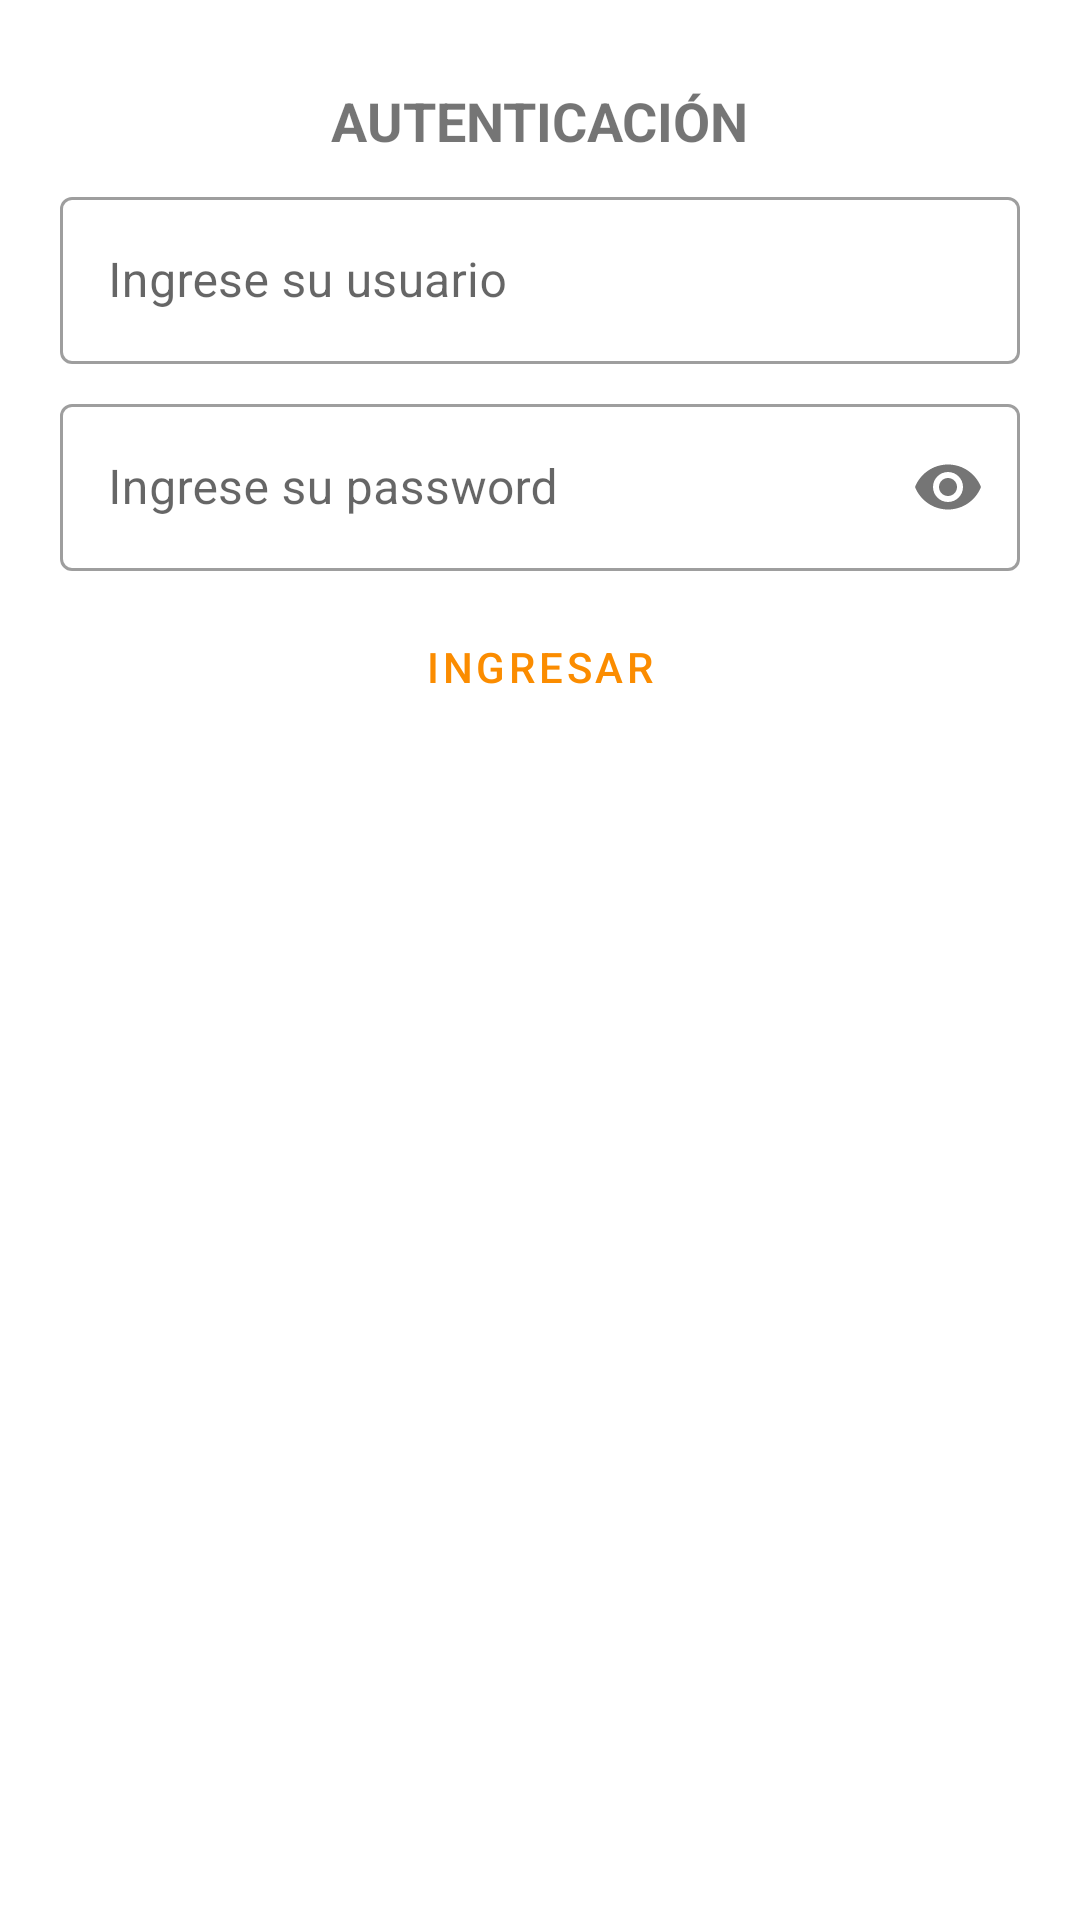

The Android layout XML behind this screen, and the referenced resources:
<!-- AndroidManifest.xml: application theme Theme.AppKEA5MaterialDesignFragments -->
<!-- res/layout/activity_main.xml -->
<?xml version="1.0" encoding="utf-8"?>
<androidx.constraintlayout.widget.ConstraintLayout xmlns:android="http://schemas.android.com/apk/res/android"
    xmlns:app="http://schemas.android.com/apk/res-auto"
    xmlns:tools="http://schemas.android.com/tools"
    android:layout_width="match_parent"
    android:layout_height="match_parent"
    android:padding="20dp"
    tools:context=".MainActivity">

    <TextView
        android:id="@+id/textView"
        android:layout_width="wrap_content"
        android:layout_height="wrap_content"
        android:layout_marginTop="8dp"
        android:text="@string/titulologin"
        android:textSize="18sp"
        android:textStyle="bold"
        app:layout_constraintLeft_toLeftOf="parent"
        app:layout_constraintRight_toRightOf="parent"
        app:layout_constraintTop_toTopOf="parent" />

    <com.google.android.material.textfield.TextInputLayout
        android:id="@+id/textInputLayout"
        style="@style/Widget.MaterialComponents.TextInputLayout.OutlinedBox"
        android:layout_width="0dp"
        android:layout_height="wrap_content"
        android:layout_marginTop="8dp"
        app:layout_constraintEnd_toEndOf="parent"
        app:layout_constraintStart_toStartOf="parent"
        app:layout_constraintTop_toBottomOf="@+id/textView"
        app:startIconDrawable="@drawable/ic_baseline_person_24">

        <com.google.android.material.textfield.TextInputEditText
            android:layout_width="match_parent"
            android:layout_height="wrap_content"
            android:hint="@string/valusuario" />
    </com.google.android.material.textfield.TextInputLayout>

    <com.google.android.material.textfield.TextInputLayout
        android:id="@+id/textInputLayout2"
        style="@style/Widget.MaterialComponents.TextInputLayout.OutlinedBox"
        android:layout_width="0dp"
        android:layout_height="wrap_content"
        android:layout_marginTop="8dp"
        app:layout_constraintEnd_toEndOf="parent"
        app:layout_constraintStart_toStartOf="parent"
        app:layout_constraintTop_toBottomOf="@+id/textInputLayout"
        app:passwordToggleEnabled="true"
        app:startIconDrawable="@drawable/ic_baseline_vpn_key_24">

        <com.google.android.material.textfield.TextInputEditText
            android:layout_width="match_parent"
            android:layout_height="wrap_content"
            android:hint="@string/valpassword"
            android:inputType="textPassword" />
    </com.google.android.material.textfield.TextInputLayout>

    <Button
        android:id="@+id/btnlogin"
        style="?attr/materialButtonOutlinedStyle"
        android:layout_width="0dp"
        android:layout_height="wrap_content"
        android:layout_marginTop="8dp"
        android:text="@string/valbtnlogin"
        app:icon="@drawable/ic_baseline_login_24"
        app:iconGravity="textStart"
        app:layout_constraintEnd_toEndOf="parent"
        app:layout_constraintStart_toStartOf="parent"
        app:layout_constraintTop_toBottomOf="@+id/textInputLayout2" />

</androidx.constraintlayout.widget.ConstraintLayout>
<!-- resources referenced by this layout -->
<resources>
  <string name="titulologin">AUTENTICACIÓN</string>
  <string name="valbtnlogin">INGRESAR</string>
  <string name="valpassword">Ingrese su password</string>
  <string name="valusuario">Ingrese su usuario</string>
  <style name="Theme.AppKEA5MaterialDesignFragments" parent="Theme.MaterialComponents.DayNight.DarkActionBar">
          
          <item name="colorPrimary">@color/purple_500</item>
          <item name="colorPrimaryVariant">@color/purple_700</item>
          <item name="colorOnPrimary">@color/white</item>
          
          <item name="colorSecondary">@color/teal_200</item>
          <item name="colorSecondaryVariant">@color/teal_700</item>
          <item name="colorOnSecondary">@color/black</item>
          
          <item name="android:statusBarColor" tools:targetApi="l">?attr/colorPrimaryVariant</item>
          
      </style>
  <color name="purple_500">#FFfb8c00</color>
  <color name="purple_700">#FFffbd45</color>
  <color name="white">#FFFFFFFF</color>
  <color name="teal_200">#FFffb74d</color>
  <color name="teal_700">#FFffe97d</color>
  <color name="black">#FF000000</color>
</resources>
